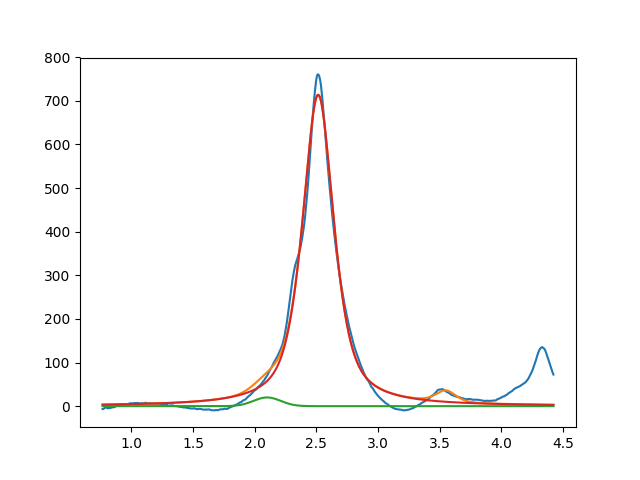

Values plotted in this chart, from the file beside it:
2.099999999999999645e+00, 2.000000000000000355e+01, 2.597307258683881348e-01, 9.999999999999998890e-01
2.514383075872852480e+00, 7.136686079466923047e+02, 3.028145334792485821e-01, 3.303478044331984442e-01
3.549999999999999378e+00, 2.631042906905526735e+01, 1.906322478348266292e-01, 5.798804476772291272e-01
